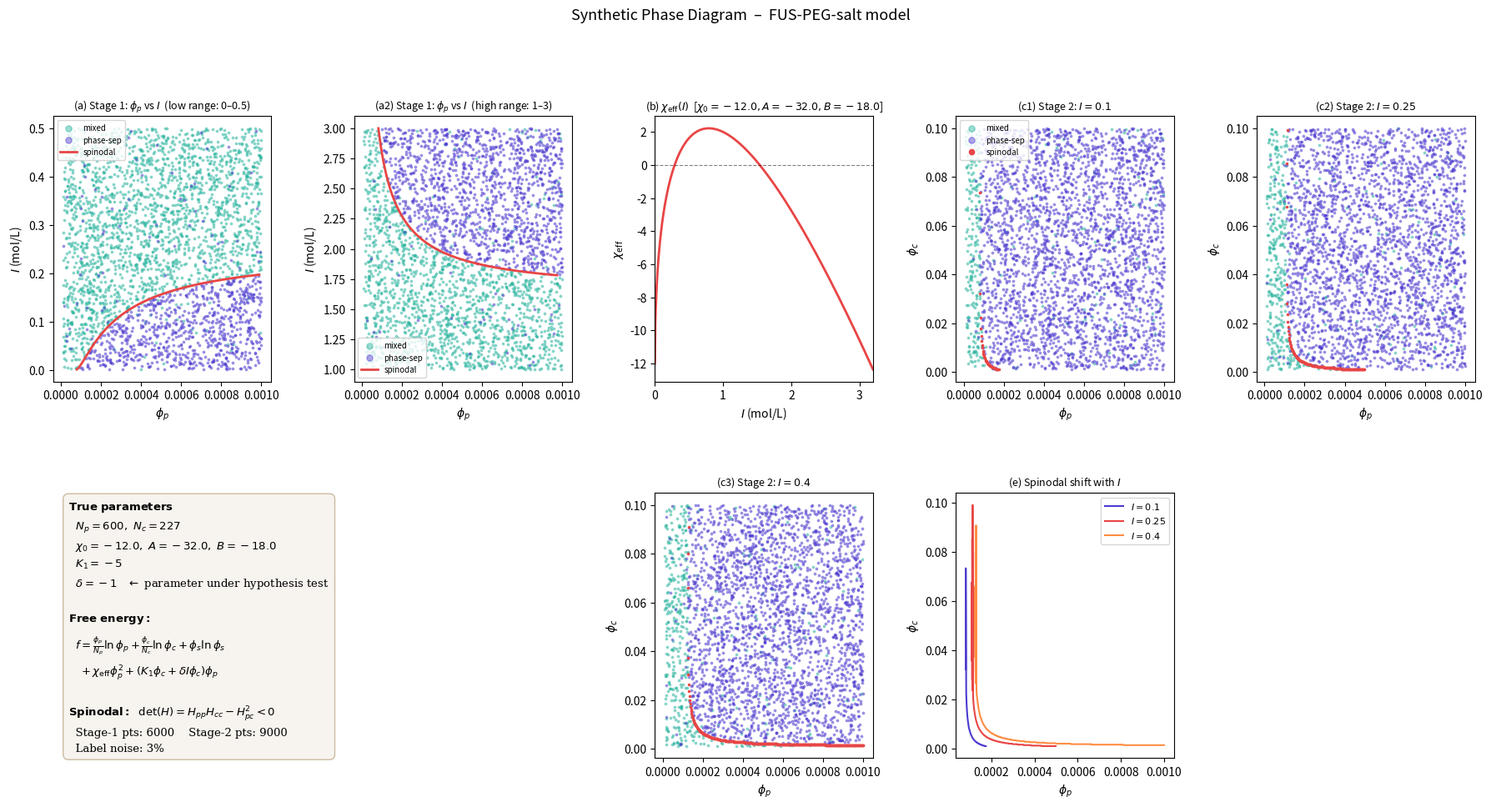

Here is the Python script that generated this plot:
"""
generate_synthetic.py
=====================
Generates synthetic phase-separation datasets from known spinodal parameters.

System: FUS-PEG-salt (polymer p, crowder c, solvent s = 1 - phi_p - phi_c)
Free energy: Flory-Huggins + salt-mediated interactions
Spinodal condition: det(Hessian of f) < 0 ⟺ phase-separated

TWO datasets are generated:
  1. Stage 1 — phi_p vs I at phi_c ≈ 0
     Spinodal reduces to H_pp = 0; used to fit chi0, A, B
  2. Stage 2 — (phi_p, phi_c) at fixed I values
     Full 2D spinodal det(H) = 0; used to fit K1, delta

Outputs (in ./synthetic_data/):
  stage1_phiI.csv          — (phi_p, I, label)
  stage2_phipc_I{val}.csv  — (phi_p, phi_c, I, label)  for each I
  spinodal_boundary_1d.csv — (phi_p, I) on the 1D spinodal curve
  spinodal_boundary_2d_I{val}.csv — (phi_p, phi_c) on 2D spinodal at each I
  phase_diagram.png        — overview plots

Usage:
    python generate_synthetic.py

Edit TRUE_PARAMS below to explore different physics.
"""

import os
import numpy as np
import matplotlib.pyplot as plt
import matplotlib.gridspec as gridspec
from matplotlib.colors import ListedColormap
import pandas as pd

# ── Output directory ────────────────────────────────────────────────────────
OUT_DIR = "synthetic_data"
os.makedirs(OUT_DIR, exist_ok=True)

# ══════════════════════════════════════════════════════════════════════════════
# TRUE PARAMETERS  (edit these to explore different regimes)
# ══════════════════════════════════════════════════════════════════════════════
TRUE_PARAMS = dict(
    Np    = 600,     # polymer chain length
    Nc    = 227,      # crowder chain length
    chi0  = -12.0,    # bare polymer-solvent chi
    A     = -32.0,    # chi decreases as A·sqrt(I)  (salting-out)
    B     = -18.0,    # chi increases as B·I        (salting-in correction)
    K1    = -5,   # polymer-crowder linear coupling
    delta = -1,    # SALT-CROWDER-POLYMER coupling (the parameter under test)
                    # set to 0.0 to generate null-hypothesis data
)

# ── Dataset sizes ────────────────────────────────────────────────────────────
N_STAGE1      = 3000   # (phi_p, I) points for Stage 1 (each I range)
N_STAGE1_HIGH = 3000   # (phi_p, I) points for Stage 1 high I range (1-3)
N_STAGE2_PER_I = 3000  # (phi_p, phi_c) points per I slice for Stage 2
I_FIXED_VALS  = [0.1, 0.25, 0.4]   # fixed I values for Stage 2 slices
I_STAGE1_RANGES = [(0.001, 0.5), (1.0, 3.0)]  # Two I ranges for Stage 1

# ── Noise ────────────────────────────────────────────────────────────────────
LABEL_NOISE = 0.03     # fraction of labels randomly flipped (measurement noise)
SEED        = 42


# ══════════════════════════════════════════════════════════════════════════════
# Physics
# ══════════════════════════════════════════════════════════════════════════════

def chi_eff(I, chi0, A, B):
    """Salt-dependent effective chi parameter."""
    return chi0 - A * np.sqrt(np.maximum(I, 0.0)) + B * I


def hessian_elements(phi_p, phi_c, params):
    """
    Second derivatives of the Flory-Huggins free energy.
    Returns H_pp, H_cc, H_pc (the three independent Hessian entries).
    """
    Np, Nc, chi0, A, B, K1, delta, I = (
        params["Np"], params["Nc"], params["chi0"], params["A"], params["B"],
        params["K1"], params["delta"], params["I"],
    )
    phi_s = np.clip(1.0 - phi_p - phi_c, 1e-12, 1.0)
    phi_p = np.clip(phi_p, 1e-12, 1.0)
    phi_c = np.clip(phi_c, 1e-12, 1.0)
    ce = chi_eff(I, chi0, A, B)

    H_pp = 1.0 / (Np * phi_p) + 1.0 / phi_s + 2.0 * ce
    H_cc = 1.0 / (Nc * phi_c) + 1.0 / phi_s
    H_pc = 1.0 / phi_s + K1 + delta * I
    return H_pp, H_cc, H_pc


def spinodal_det(phi_p, phi_c, params):
    """det(H) = H_pp·H_cc - H_pc²  < 0 → phase-separated."""
    H_pp, H_cc, H_pc = hessian_elements(phi_p, phi_c, params)
    return H_pp * H_cc - H_pc ** 2


# ══════════════════════════════════════════════════════════════════════════════
# Spinodal boundary tracing
# ══════════════════════════════════════════════════════════════════════════════

def trace_spinodal_1d(params, I_range=(0.001, 0.5), n_I=500, phi_c_fixed=0.001):
    """
    Trace the Stage-1 spinodal: H_pp(phi_p*, I) = 0 at fixed small phi_c.
    Returns (I_array, phi_p_array) on the boundary.
    """
    phi_grid = np.linspace(1e-5, 0.001, 200_000)
    I_vals   = np.linspace(*I_range, n_I)
    bd_I, bd_phi = [], []

    for I in I_vals:
        p = dict(params)
        p["I"] = I
        ce   = chi_eff(I, p["chi0"], p["A"], p["B"])
        H_pp = 1.0 / (p["Np"] * phi_grid) + 1.0 / (1.0 - phi_grid - phi_c_fixed) + 2.0 * ce
        idx  = np.where(np.diff(np.sign(H_pp)))[0]
        if len(idx) > 0:
            bd_I.append(I)
            bd_phi.append(phi_grid[idx[0]])

    return np.array(bd_I), np.array(bd_phi)


def trace_spinodal_1d_full(params, phi_c_fixed=0.001):
    """
    Trace the Stage-1 spinodal across multiple I ranges.
    Returns dict with I_range tuples as keys and (I_array, phi_p_array) as values.
    """
    boundaries = {}
    for I_range in I_STAGE1_RANGES:
        bd_I, bd_phi = trace_spinodal_1d(params, I_range=I_range, n_I=500, phi_c_fixed=phi_c_fixed)
        boundaries[I_range] = (bd_I, bd_phi)
    return boundaries


def trace_spinodal_2d(params, n_phi=500):
    """
    Trace the Stage-2 spinodal: det(H) = 0 in (phi_p, phi_c) space at fixed I.
    Returns (phi_p_array, phi_c_array) on the boundary.
    """
    phi_p_g = np.linspace(1e-5, 0.001, n_phi)
    phi_c_g = np.linspace(0.001, 0.1, n_phi)
    PP, CC  = np.meshgrid(phi_p_g, phi_c_g)
    valid   = (PP + CC) < 0.97

    phi_s = np.where(valid, 1.0 - PP - CC, 1e-12)
    I     = params["I"]
    ce    = chi_eff(I, params["chi0"], params["A"], params["B"])
    Np, Nc, K1, delta = params["Np"], params["Nc"], params["K1"], params["delta"]

    H_pp  = 1.0 / (Np * np.clip(PP, 1e-12, 1)) + 1.0 / np.clip(phi_s, 1e-12, 1) + 2.0 * ce
    H_cc  = 1.0 / (Nc * np.clip(CC, 1e-12, 1)) + 1.0 / np.clip(phi_s, 1e-12, 1)
    H_pc  = 1.0 / np.clip(phi_s, 1e-12, 1) + K1 + delta * I
    SC    = H_pp * H_cc - H_pc ** 2
    SC[~valid] = np.nan

    bd_phi_p, bd_phi_c = [], []
    for i in range(n_phi):
        col   = SC[:, i]
        vmask = ~np.isnan(col)
        if not np.any(vmask):
            continue
        sc_v    = col[vmask]
        phi_c_v = phi_c_g[vmask]
        for idx in np.where(np.diff(np.sign(sc_v)))[0]:
            if phi_p_g[i] + phi_c_v[idx] < 0.94:
                bd_phi_p.append(phi_p_g[i])
                bd_phi_c.append(phi_c_v[idx])

    return np.array(bd_phi_p), np.array(bd_phi_c)


# ══════════════════════════════════════════════════════════════════════════════
# Data generation
# ══════════════════════════════════════════════════════════════════════════════

def generate_stage1(params, n_pts, I_range=(0.001, 0.5), phi_c_fixed=0.001,
                    noise=LABEL_NOISE, seed=SEED):
    """
    Sample (phi_p, I) uniformly; label by H_pp sign; add label noise.
    Returns DataFrame with columns [phi_p, I, label].
    """
    rng   = np.random.default_rng(seed)
    phi_p = rng.uniform(1e-5, 0.001, n_pts)
    I     = rng.uniform(*I_range, n_pts)

    p = dict(params); p["I"] = I
    ce    = chi_eff(I, p["chi0"], p["A"], p["B"])
    H_pp  = 1.0 / (p["Np"] * phi_p) + 1.0 / (1.0 - phi_p - phi_c_fixed) + 2.0 * ce
    label = (H_pp < 0).astype(int)   # 1 = phase-separated

    flip         = rng.random(n_pts) < noise
    label[flip]  = 1 - label[flip]

    return pd.DataFrame({"phi_p": phi_p, "I": I, "label": label.astype(bool)})


def generate_stage1_pooled(params, n_pts_low, n_pts_high, I_range_low=(0.001, 0.5), 
                          I_range_high=(1.0, 3.0), phi_c_fixed=0.001,
                          noise=LABEL_NOISE, seed=SEED):
    """
    Generate Stage-1 data for two I ranges and pool them together.
    Returns DataFrame with columns [phi_p, I, label, I_range].
    """
    # Generate low I range data
    df_low = generate_stage1(params, n_pts_low, I_range_low, phi_c_fixed, noise, seed)
    df_low["I_range"] = "low"
    
    # Generate high I range data with different seed for variety
    df_high = generate_stage1(params, n_pts_high, I_range_high, phi_c_fixed, noise, seed + 100)
    df_high["I_range"] = "high"
    
    # Pool the data
    df_pooled = pd.concat([df_low, df_high], ignore_index=True)
    
    return df_pooled


def generate_stage2(params, n_pts, noise=LABEL_NOISE, seed=SEED):
    """
    Sample (phi_p, phi_c) uniformly in the simplex; label by det(H) sign.
    Returns DataFrame with columns [phi_p, phi_c, I, label].
    """
    I_fixed = params["I"]
    rng     = np.random.default_rng(seed + int(I_fixed * 1000))
    phi_p   = rng.uniform(1e-5, 0.001, n_pts)
    phi_c   = rng.uniform(0.001, 0.1, n_pts)
    valid   = (phi_p + phi_c) < 0.95
    phi_p   = phi_p[valid]; phi_c = phi_c[valid]

    det = spinodal_det(phi_p, phi_c, params)
    label = (det < 0).astype(int)

    flip        = rng.random(len(label)) < noise
    label[flip] = 1 - label[flip]

    return pd.DataFrame({"phi_p": phi_p, "phi_c": phi_c,
                          "I": I_fixed, "label": label.astype(bool)})


# ══════════════════════════════════════════════════════════════════════════════
# Plotting
# ══════════════════════════════════════════════════════════════════════════════

COLORS = {"ps": "#4C3BCF", "mix": "#2BB5A0", "bd": "#E84545", "bd2": "#FF8C42"}
ALPHA  = 0.45


def plot_all(df1, df2_list, bd1_dict, bd2_list, params):
    """
    Plot all Stage-1 and Stage-2 data.
    bd1_dict: dict with I_range tuples as keys and (I_array, phi_p_array) as values.
    """
    fig = plt.figure(figsize=(22, 10))
    gs  = gridspec.GridSpec(2, 5, figure=fig, hspace=0.42, wspace=0.38)

    # ── (a) Stage-1 scatter: phi_p vs I (low range) ─────────────────────────
    ax = fig.add_subplot(gs[0, 0])
    df1_low = df1[df1["I_range"] == "low"]
    m1 = df1_low["label"].values.astype(bool)
    ax.scatter(df1_low["phi_p"][~m1], df1_low["I"][~m1], s=3, c=COLORS["mix"], alpha=ALPHA, label="mixed")
    ax.scatter(df1_low["phi_p"][ m1], df1_low["I"][ m1], s=3, c=COLORS["ps"],  alpha=ALPHA, label="phase-sep")
    
    # Plot boundary for low I range
    if (0.001, 0.5) in bd1_dict:
        bd_I, bd_phi = bd1_dict[(0.001, 0.5)]
        if len(bd_I) > 0:
            ax.plot(bd_phi, bd_I, "-", c=COLORS["bd"], lw=2, label="spinodal")
    
    ax.set_xlabel(r"$\phi_p$"); ax.set_ylabel(r"$I$ (mol/L)")
    ax.set_title("(a) Stage 1: $\\phi_p$ vs $I$  (low range: 0–0.5)", fontsize=9)
    ax.legend(fontsize=7, markerscale=3)

    # ── (a2) Stage-1 scatter: phi_p vs I (high range) ────────────────────────
    ax = fig.add_subplot(gs[0, 1])
    df1_high = df1[df1["I_range"] == "high"]
    m1h = df1_high["label"].values.astype(bool)
    ax.scatter(df1_high["phi_p"][~m1h], df1_high["I"][~m1h], s=3, c=COLORS["mix"], alpha=ALPHA, label="mixed")
    ax.scatter(df1_high["phi_p"][ m1h], df1_high["I"][ m1h], s=3, c=COLORS["ps"],  alpha=ALPHA, label="phase-sep")
    
    # Plot boundary for high I range
    if (1.0, 3.0) in bd1_dict:
        bd_I_h, bd_phi_h = bd1_dict[(1.0, 3.0)]
        if len(bd_I_h) > 0:
            ax.plot(bd_phi_h, bd_I_h, "-", c=COLORS["bd"], lw=2, label="spinodal")
    
    ax.set_xlabel(r"$\phi_p$"); ax.set_ylabel(r"$I$ (mol/L)")
    ax.set_title("(a2) Stage 1: $\\phi_p$ vs $I$  (high range: 1–3)", fontsize=9)
    ax.legend(fontsize=7, markerscale=3)

    # ── (b) chi_eff vs I ─────────────────────────────────────────────────────
    ax = fig.add_subplot(gs[0, 2])
    I_plt = np.linspace(0.0, 3.2, 500)
    ax.plot(I_plt, chi_eff(I_plt, params["chi0"], params["A"], params["B"]),
            c=COLORS["bd"], lw=2)
    ax.axhline(0, c="k", lw=0.8, ls="--", alpha=0.5)
    ax.set_xlabel(r"$I$ (mol/L)"); ax.set_ylabel(r"$\chi_\mathrm{eff}$")
    ax.set_title(fr"(b) $\chi_\mathrm{{eff}}(I)$  "
                 fr"[$\chi_0={params['chi0']}, A={params['A']}, B={params['B']}$]", fontsize=9)
    ax.set_xlim(0, 3.2)

    # ── (c) Stage-2 scatter panels ───────────────────────────────────────────
    for k, (df2, (bd_pp, bd_pc)) in enumerate(zip(df2_list, bd2_list)):
        ax = fig.add_subplot(gs[0, 3 + k] if k < 2 else gs[1, 2])
        m2 = df2["label"].values.astype(bool)
        ax.scatter(df2["phi_p"][~m2], df2["phi_c"][~m2],
                   s=3, c=COLORS["mix"], alpha=ALPHA, label="mixed")
        ax.scatter(df2["phi_p"][ m2], df2["phi_c"][ m2],
                   s=3, c=COLORS["ps"],  alpha=ALPHA, label="phase-sep")
        if len(bd_pp) > 0:
            order = np.argsort(bd_pp)
            ax.plot(bd_pp[order], bd_pc[order], "o", c=COLORS["bd"],
                    ms=1.5, label="spinodal")
        I_val = df2["I"].iloc[0]
        ax.set_xlabel(r"$\phi_p$"); ax.set_ylabel(r"$\phi_c$")
        ax.set_title(f"(c{k+1}) Stage 2: $I = {I_val}$", fontsize=9)
        if k == 0:
            ax.legend(fontsize=7, markerscale=3)

    # ── (d) Summary info panel ────────────────────────────────────────────────
    ax = fig.add_subplot(gs[1, :2])
    ax.axis("off")
    info = (
        r"$\bf{True\ parameters}$" + "\n"
        + "\n".join([
            f"  $N_p={params['Np']},\\ N_c={params['Nc']}$",
            f"  $\\chi_0={params['chi0']},\\ A={params['A']},\\ B={params['B']}$",
            f"  $K_1={params['K1']}$",
            f"  $\\delta={params['delta']}$   "
            r"$\leftarrow$ parameter under hypothesis test",
        ])
        + "\n\n"
        r"$\bf{Free\ energy:}$"
        + "\n"
        r"  $f = \frac{\phi_p}{N_p}\ln\phi_p + \frac{\phi_c}{N_c}\ln\phi_c + \phi_s\ln\phi_s$"
        + "\n"
        r"  $\ + \chi_\mathrm{eff}\phi_p^2 + (K_1\phi_c + \delta I\phi_c)\phi_p$"
        + "\n\n"
        r"$\bf{Spinodal:}$  $\det(H) = H_{pp}H_{cc} - H_{pc}^2 < 0$"
        + "\n"
        + f"  Stage-1 pts: {len(df1)}    Stage-2 pts: {sum(len(d) for d in df2_list)}\n"
        + f"  Label noise: {LABEL_NOISE*100:.0f}%"
    )
    ax.text(0.03, 0.97, info, transform=ax.transAxes, va="top", fontsize=9.5,
            fontfamily="DejaVu Serif", linespacing=1.6,
            bbox=dict(boxstyle="round,pad=0.5", fc="#F7F3EE", ec="#CCBBA0", lw=1))

    # ── (e) Stage-2 multi-I boundary overlay ─────────────────────────────────
    ax = fig.add_subplot(gs[1, 3])
    palette = ["#4C3BCF", "#E84545", "#FF8C42"]
    for i, (df2, (bd_pp, bd_pc)) in enumerate(zip(df2_list, bd2_list)):
        I_val = df2["I"].iloc[0]
        if len(bd_pp) > 0:
            order = np.argsort(bd_pp)
            ax.plot(bd_pp[order], bd_pc[order], "-", c=palette[i],
                    lw=1.5, label=f"$I={I_val}$")
    ax.set_xlabel(r"$\phi_p$"); ax.set_ylabel(r"$\phi_c$")
    ax.set_title("(e) Spinodal shift with $I$", fontsize=9)
    ax.legend(fontsize=8)

    fig.suptitle("Synthetic Phase Diagram  –  FUS-PEG-salt model", fontsize=13, y=1.01)
    out = os.path.join(OUT_DIR, "phase_diagram.png")
    fig.savefig(out, dpi=150, bbox_inches="tight")
    plt.close(fig)
    print(f"  Saved: {out}")


# ══════════════════════════════════════════════════════════════════════════════
# Main
# ══════════════════════════════════════════════════════════════════════════════

def main():
    print("=" * 60)
    print("Synthetic phase diagram generation")
    print("=" * 60)
    print("True parameters:")
    for k, v in TRUE_PARAMS.items():
        print(f"  {k:6s} = {v}")
    print()

    # ---- Stage 1 ------------------------------------------------------------
    print("Generating Stage-1 data  (phi_p vs I, phi_c ~ 0) ...")
    print("  Generating data for two I ranges: (0.001-0.5) and (1.0-3.0) ...")
    df1 = generate_stage1_pooled(TRUE_PARAMS, N_STAGE1, N_STAGE1_HIGH, 
                                   I_STAGE1_RANGES[0], I_STAGE1_RANGES[1])
    print(f"  {len(df1)} pts  |  phase-sep: {df1['label'].sum()}  mixed: {(~df1['label']).sum()}")
    print(f"    - Low I range (0-0.5):  {len(df1[df1['I_range']=='low'])} pts")
    print(f"    - High I range (1-3):   {len(df1[df1['I_range']=='high'])} pts")

    print("  Tracing 1D spinodal boundaries for both I ranges ...")
    bd1_dict = trace_spinodal_1d_full(TRUE_PARAMS)
    for I_range, (bd_I, bd_phi) in bd1_dict.items():
        print(f"    {I_range}: {len(bd_I)} boundary pts")

    # Save Stage-1 data
    df1.to_csv(os.path.join(OUT_DIR, "stage1_phiI.csv"), index=False)
    
    # Save boundaries for both ranges
    for I_range, (bd_I, bd_phi) in bd1_dict.items():
        tag = f"I{I_range[0]}to{I_range[1]}".replace(".", "p")
        pd.DataFrame({"I": bd_I, "phi_p": bd_phi}).to_csv(
            os.path.join(OUT_DIR, f"spinodal_boundary_1d_{tag}.csv"), index=False)
    print(f"  Saved: stage1_phiI.csv  |  spinodal_boundary_1d_*.csv")

    # ---- Stage 2 ------------------------------------------------------------
    df2_list = []; bd2_list = []
    for I_f in I_FIXED_VALS:
        print(f"\nGenerating Stage-2 data  (phi_p vs phi_c, I = {I_f}) ...")
        p = dict(TRUE_PARAMS); p["I"] = I_f
        df2 = generate_stage2(p, N_STAGE2_PER_I)
        print(f"  {len(df2)} pts  |  phase-sep: {df2['label'].sum()}  mixed: {(~df2['label']).sum()}")

        print("  Tracing 2D spinodal boundary ...")
        bd_pp, bd_pc = trace_spinodal_2d(p)
        print(f"  {len(bd_pp)} boundary pts")

        tag = str(I_f).replace(".", "p")
        df2.to_csv(os.path.join(OUT_DIR, f"stage2_phipc_I{tag}.csv"), index=False)
        if len(bd_pp) > 0:
            pd.DataFrame({"phi_p": bd_pp, "phi_c": bd_pc}).to_csv(
                os.path.join(OUT_DIR, f"spinodal_boundary_2d_I{tag}.csv"), index=False)
        print(f"  Saved: stage2_phipc_I{tag}.csv")

        df2_list.append(df2); bd2_list.append((bd_pp, bd_pc))

    # ---- Plots --------------------------------------------------------------
    print("\nGenerating plots ...")
    plot_all(df1, df2_list, bd1_dict, bd2_list, TRUE_PARAMS)

    # ── Summary ───────────────────────────────────────────────────────────────
    print("\n" + "=" * 60)
    print(f"All outputs written to:  {os.path.abspath(OUT_DIR)}/")
    print("=" * 60)


if __name__ == "__main__":
    main()
